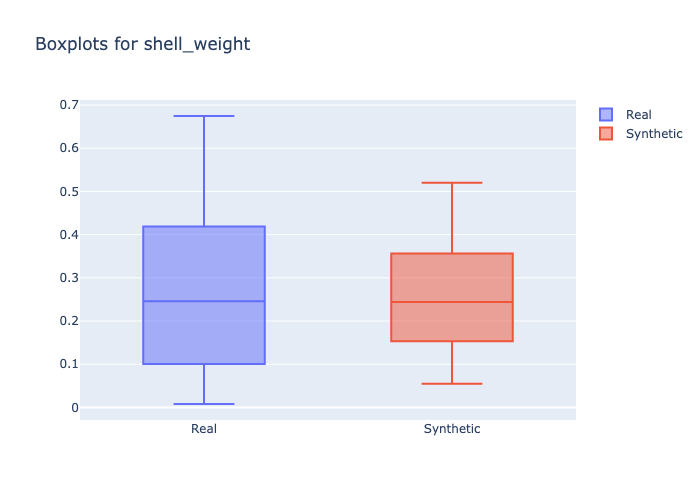

The file beside this chart, header and first rows:
min, 1st_quantile, mean, median, 3rd_quantile, max
0.008, 0.1313, 0.2526, 0.2457, 0.3339, 0.6745
0.055, 0.186, 0.2507, 0.2442, 0.302, 0.52
